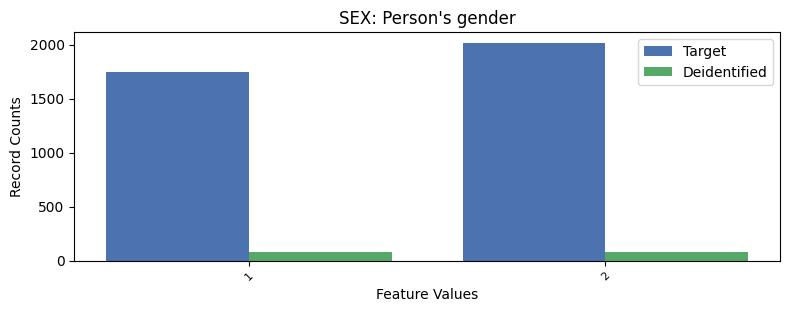

Source data for this figure (header and first rows):
, SEX, count_target, count_deidentified
0, 2, 2016, 76
1, 1, 1746, 76
